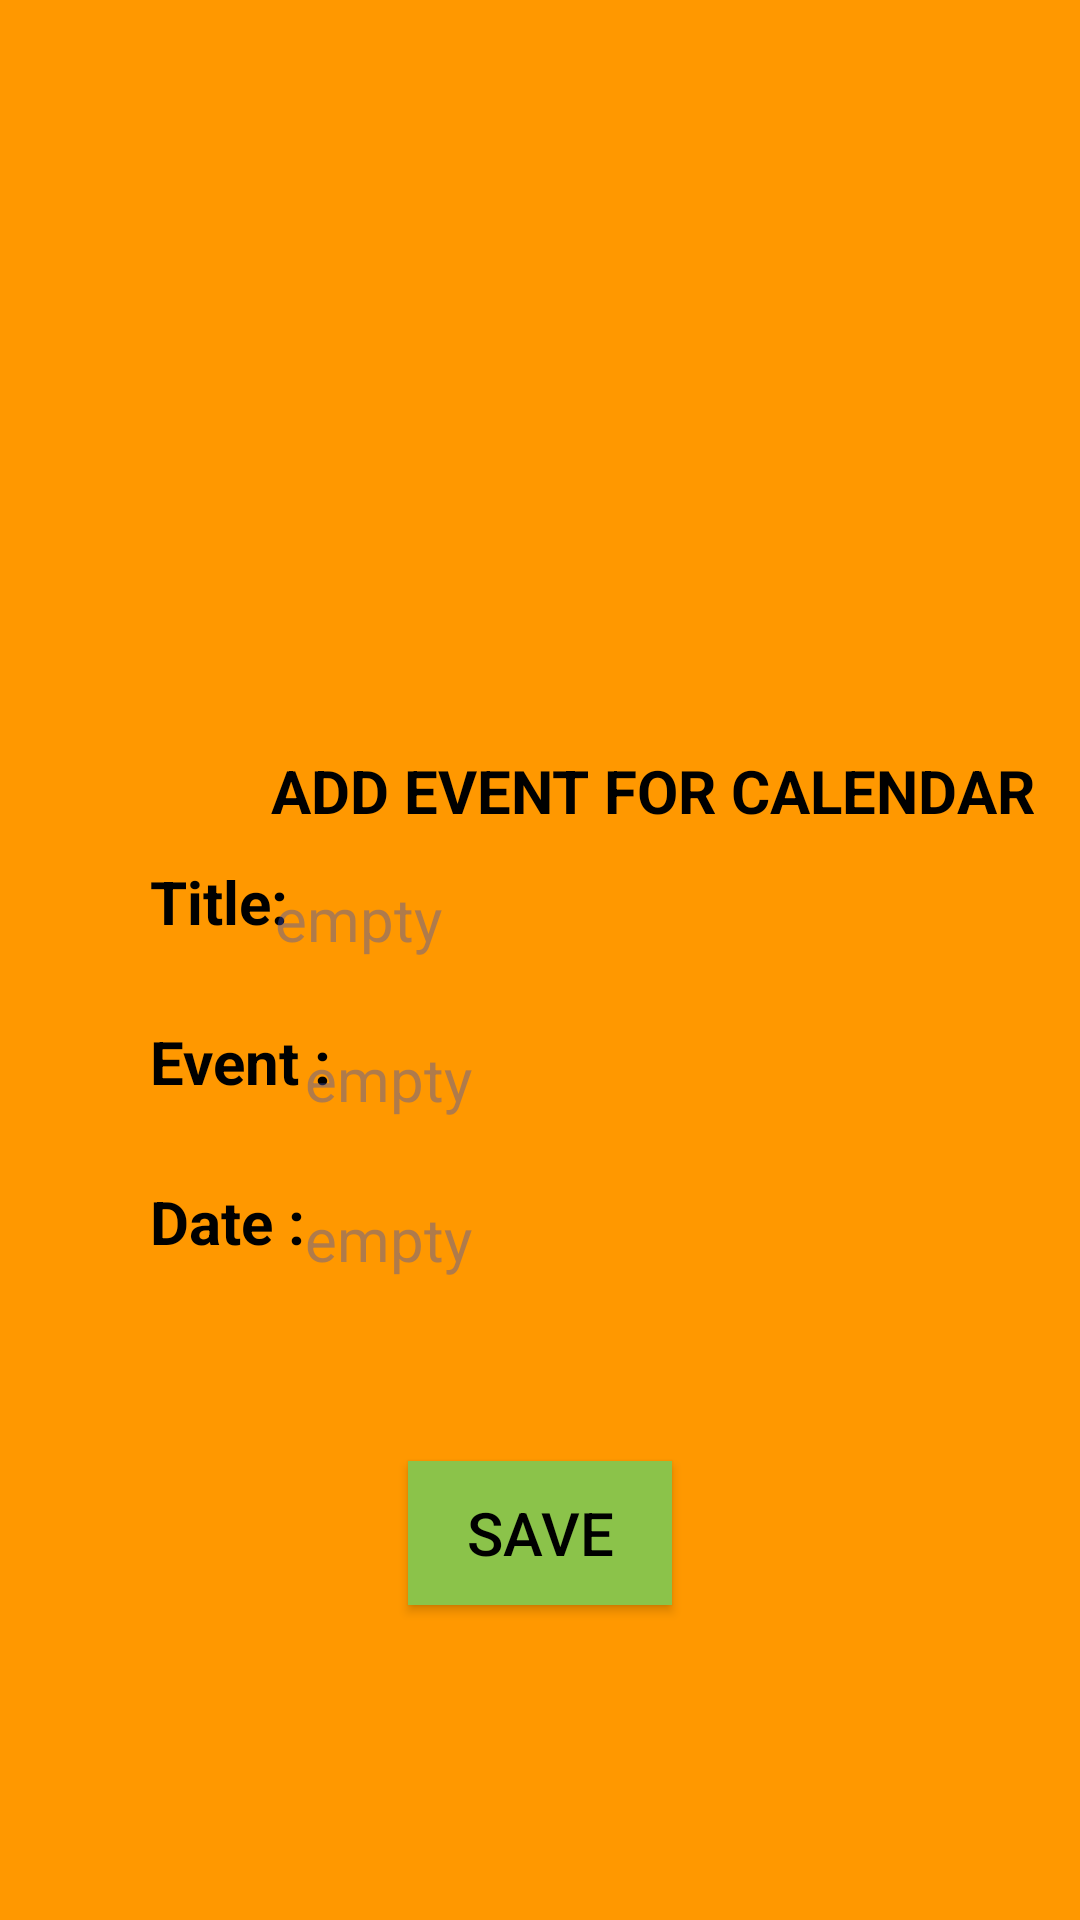

The Android layout XML behind this screen, and the referenced resources:
<!-- AndroidManifest.xml: application theme Theme.Studify -->
<!-- res/layout/activity_event_edit.xml -->
<?xml version="1.0" encoding="utf-8"?>
<LinearLayout xmlns:android="http://schemas.android.com/apk/res/android"
    xmlns:tools="http://schemas.android.com/tools"
    android:layout_width="match_parent"
    android:layout_height="match_parent"
    tools:context=".EventEditActivity"
    android:orientation="vertical"
    android:background="#FF9800">

    <TextView
        android:layout_height="wrap_content"
        android:layout_width="wrap_content"
        android:textStyle="bold"
        android:textAllCaps="true"
        android:text="@string/add_event_for_calendar"
        android:textAlignment="center"
        android:paddingStart="90dp"
        android:textSize="20sp"
        android:paddingTop="100dp"
        android:textColor="@color/black"
        android:paddingEnd="0dp"
        android:layout_marginTop="150dp"
        />



    <TextView
        android:id="@+id/titleTimeTV"
        android:layout_width="wrap_content"
        android:layout_height="wrap_content"
        android:gravity="center"
        android:layout_marginTop="10dp"
        android:layout_marginStart = "20dp"
        android:text="@string/title"
        android:textStyle="bold"
        android:textSize="20sp"
        android:textColor="@color/black"
        android:paddingStart="30dp"
        android:paddingEnd="10dp"

        />

    <EditText
        android:id="@+id/titleNameEV"
        android:layout_width="wrap_content"
        android:layout_height="wrap_content"
        android:layout_gravity="center"
        android:layout_marginStart="20dp"
        android:layout_marginTop="-32dp"
        android:autofillHints=""
        android:background="@drawable/input_bg"
        android:ems="10"
        android:hint="@string/empty"
        android:inputType="text"
        android:minHeight="48dp"
        android:paddingStart="10dp"
        android:paddingTop="5dp"
        android:paddingEnd="0dp"
        android:paddingBottom="5dp"
        android:textColorHint="#6A3F51B5"
        android:textSize="20sp"
        tools:ignore="SpeakableTextPresentCheck,DuplicateSpeakableTextCheck" />

    <TextView
        android:id="@+id/eventTitleTV"
        android:layout_width="wrap_content"
        android:layout_height="wrap_content"
        android:layout_marginStart="20dp"
        android:layout_marginTop="10dp"
        android:gravity="center"
        android:paddingStart="30dp"
        android:paddingEnd="10dp"
        android:text="@string/event2"
        android:textColor="@color/black"
        android:textSize="20sp"
        android:textStyle="bold" />

    <EditText
        android:id="@+id/eventNameEV"
        android:layout_width="wrap_content"
        android:layout_height="wrap_content"
        android:layout_gravity="center"
        android:layout_marginStart="30dp"
        android:layout_marginTop="-32dp"
        android:autofillHints=""
        android:background="@drawable/input_bg"
        android:ems="10"
        android:hint="@string/empty"
        android:inputType="text"
        android:minHeight="48dp"
        android:paddingStart="10dp"
        android:paddingTop="5dp"
        android:paddingEnd="0dp"
        android:paddingBottom="5dp"
        android:textColorHint="#6A3F51B5"
        android:textSize="20sp"
        tools:ignore="SpeakableTextPresentCheck" />

    <TextView
        android:id="@+id/dateTitleTV"
        android:layout_width="wrap_content"
        android:layout_height="wrap_content"
        android:layout_marginTop="10dp"
        android:gravity="center"
        android:paddingStart="30dp"
        android:paddingEnd="10dp"
        android:layout_marginStart = "20dp"
        android:text="@string/date"
        android:textColor="@color/black"
        android:textSize="20sp"
        android:textStyle="bold" />

    <EditText
        android:id="@+id/dateNameTV"
        android:layout_width="wrap_content"
        android:layout_height="wrap_content"
        android:layout_gravity="center"
        android:layout_marginStart="30dp"
        android:layout_marginTop="-32dp"
        android:autofillHints=""
        android:background="@drawable/input_bg"
        android:ems="10"
        android:hint="@string/empty"
        android:inputType="date"
        android:minHeight="48dp"
        android:paddingStart="10dp"
        android:paddingTop="5dp"
        android:paddingEnd="0dp"
        android:paddingBottom="5dp"
        android:textColorHint="#6A3F51B5"
        android:textSize="20sp"
        tools:ignore="SpeakableTextPresentCheck" />

    <Button
        android:id="@+id/newevent"
        android:layout_width="wrap_content"
        android:layout_height="wrap_content"
        android:text="@string/save"
        android:textColor="@color/black"
        android:layout_gravity="center"
        android:layout_marginTop="50dp"
        android:textSize="20sp"
        android:paddingEnd="10dp"
        android:paddingStart="10dp"
        android:background="#8BC34A"/>






</LinearLayout>
<!-- resources referenced by this layout -->
<resources>
  <string name="add_event_for_calendar">Add Event for Calendar</string>
  <string name="date">Date :</string>
  <string name="empty">empty</string>
  <string name="event2">Event :</string>
  <string name="save">Save</string>
  <string name="title">Title:</string>
  <style name="Theme.Studify" parent="Theme.Design.Light.NoActionBar">
          
          <item name="colorPrimary">@color/purple_500</item>
          <item name="colorPrimaryVariant">@color/purple_700</item>
          <item name="colorOnPrimary">@color/white</item>
          
          <item name="colorSecondary">@color/teal_200</item>
          <item name="colorSecondaryVariant">@color/teal_700</item>
          <item name="colorOnSecondary">@color/black</item>
          
          <item name="android:statusBarColor" tools:targetApi="l">?attr/colorPrimaryVariant</item>
          
      </style>
  <!-- not gathered from this repository: default colours our renderer supplied (Android Studio template values) -->
  <color name="purple_500">#FF6200EE</color>
  <color name="purple_700">#FF3700B3</color>
  <color name="teal_200">#FF03DAC5</color>
  <color name="teal_700">#FF018786</color>
  <color name="black">#FF000000</color>
  <color name="white">#FFFFFFFF</color>
</resources>
